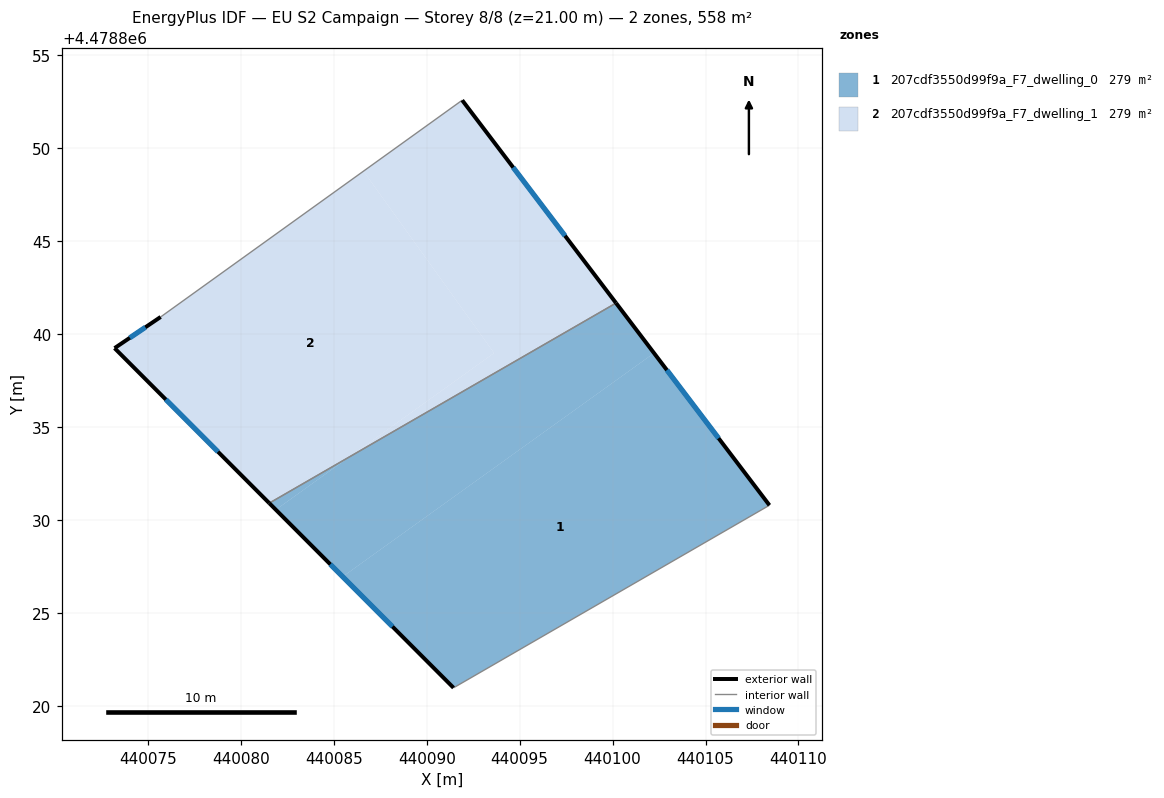
=== STOREY PLAN SPEC (per zone: floor XY polygon, exterior-wall plan segments, windows/doors) ===
zone 1: 207cdf3550d99f9a_F7_dwelling_0  (279.0 m²)
  floor: (440102.23, 4478838.97) (440108.44, 4478830.78) (440091.44, 4478820.96) (440085.48, 4478826.94)
  floor: (440085.84, 4478833.39) (440081.88, 4478830.54) (440081.53, 4478830.90)
  floor: (440100.18, 4478841.66) (440102.23, 4478838.97) (440085.48, 4478826.94) (440081.88, 4478830.54) (440085.84, 4478833.39)
  exterior wall: (440108.44, 4478830.78) – (440100.18, 4478841.66)  [13.7 m]
    window: (440105.70, 4478834.39) – (440102.92, 4478838.06)  [4.7 m²]
  exterior wall: (440081.53, 4478830.90) – (440091.44, 4478820.96)  [14.0 m]
    window: (440084.81, 4478827.60) – (440088.16, 4478824.25)  [4.8 m²]
  interior walls: 2
zone 2: 207cdf3550d99f9a_F7_dwelling_1  (279.0 m²)
  floor: (440086.60, 4478848.76) (440093.62, 4478838.97) (440085.84, 4478833.39) (440081.53, 4478830.90) (440073.21, 4478839.24) (440075.69, 4478840.91)
  floor: (440091.91, 4478852.57) (440100.18, 4478841.66) (440085.84, 4478833.39) (440093.62, 4478838.97) (440086.60, 4478848.76)
  exterior wall: (440073.21, 4478839.24) – (440081.53, 4478830.90)  [11.8 m]
    window: (440075.96, 4478836.47) – (440078.77, 4478833.66)  [4.0 m²]
  exterior wall: (440075.69, 4478840.91) – (440073.21, 4478839.24)  [3.0 m]
    window: (440074.86, 4478840.36) – (440074.03, 4478839.79)  [1.0 m²]
  exterior wall: (440100.18, 4478841.66) – (440091.91, 4478852.57)  [13.7 m]
    window: (440097.44, 4478845.28) – (440094.65, 4478848.96)  [4.7 m²]
  interior walls: 2

=== DERIVED (storey summary) ===
Building: EU S2 Campaign
Storey: 8 of 8  (floor level z = 21.00 m)
Storey gross floor area: 558.0 m²
Zones on this storey: 2
  - 207cdf3550d99f9a_F7_dwelling_0: floor 279.0 m²; exterior wall 27.7 m (83.1 m²); 2 window(s) 9.4 m²; WWR 11.4%
  - 207cdf3550d99f9a_F7_dwelling_1: floor 279.0 m²; exterior wall 28.5 m (85.4 m²); 3 window(s) 9.7 m²; WWR 11.4%
Zone adjacency (shared interzone walls):
  - 207cdf3550d99f9a_F7_dwelling_0 ↔ 207cdf3550d99f9a_F7_dwelling_1